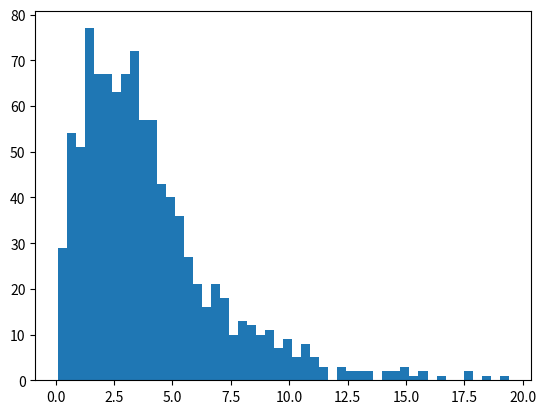

Generate this figure with matplotlib: (Note: this script raises an exception after producing the figure.)
import numpy as np

shape, scale = 2., 2.  # mean and dispersion
s = np.random.gamma(shape, scale, 1000)
import matplotlib.pyplot as plt
import scipy.special as sps

count, bins, ignored = plt.hist(s, 50, normed=True)
y = bins ** (shape - 1) * (np.exp(-bins / scale) /
                           (sps.gamma(shape) * scale ** shape))
plt.plot(bins, y, linewidth=2, color='r')
plt.show()
